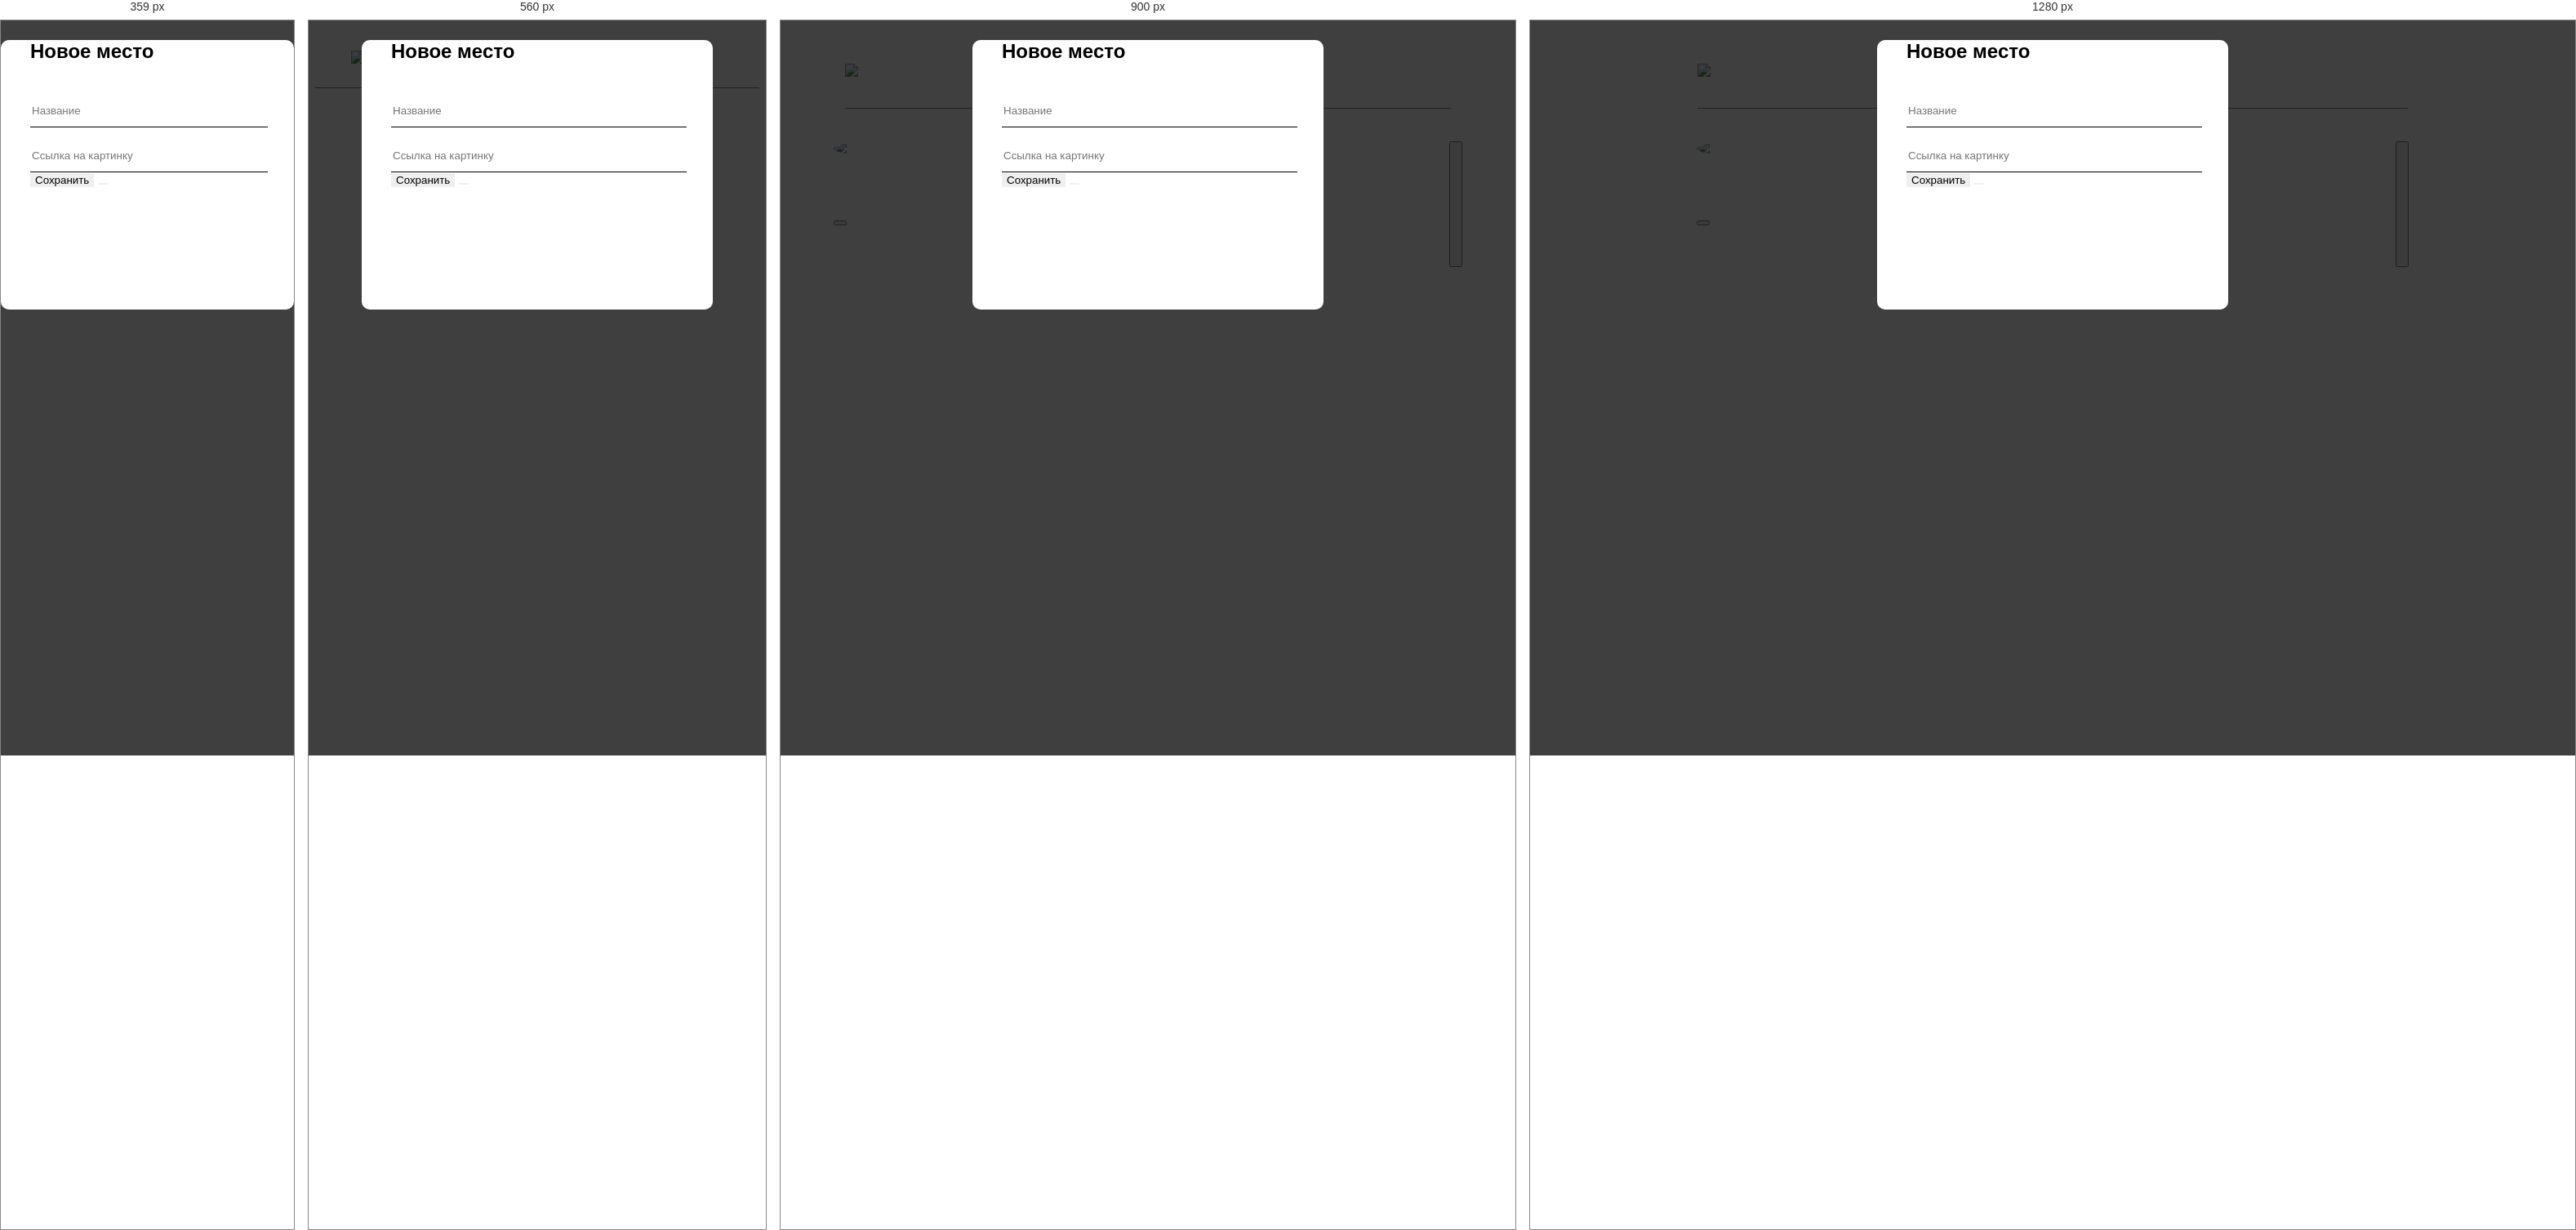
Rendered at 359 px, 560 px, 900 px and 1280 px, left to right.

<!-- file: index.html -->
<!DOCTYPE html>
<html lang="ru">

<head>
  <meta charset="UTF-8" />
  <meta name="viewport" content="width=device-width, initial-scale=1.0" />
  <meta http-equiv="X-UA-Compatible" content="ie=edge" />
  <meta name="author" content="Денис Васильев" />
  <link rel="stylesheet" href="pages/index.css" />
  <title>Место</title>
</head>

<body class="body">
  <div class="page">
    <header class="header">
      <img src="./image/Vector.svg" alt="Логотип Проекта" class="header__logo" />
    </header>

    <main class="main">
      <section class="profile">
        <div class="profile__container">
          <img src="./image/custo.jpg" alt="Жак-Ив Кусто" class="profile__avatar" />
          <div class="profile__text">
            <h1 class="profile__tittle">Жак-Ив Кусто</h1>
            <button type="button" class="profile__button-edit animation-buton"></button>
            <p class="profile__subtittle">Исследователь океана</p>
          </div>
        </div>
        <button class="profile__button-add animation-buton"></button>
      </section>
      <section class="element">
        <template id="elementCard">
          <figure class="card">
            <img class="card__image" />
            <figcaption class="card__description">
              <h3 class="card__title"></h3>
              <button type="button" class="card__button-like" aria-label="Like"></button>
            </figcaption>
          </figure>
        </template>
      </section>
      <section class="popup popup_closed" id="popup_edit">
        <form class="popup__container" name="formElement" method="get" action="#">
          <h3 class="popup__title">Редактировать профиль</h3>
          <input name="inputName" type="text" required placeholder="Имя" class="popup__input popup__input_name" />
          <input name="inputDescription" required placeholder="Профессия" type="text"
            class="popup__input popup__input_description" />
          <button type="submit" class="popup__button popup__button_type_save">
            Сохранить
          </button>
          <button type="reset" class="popup__button popup__button_type_close animation-buton" id="editClose"></button>
        </form>
      </section>
      <section class="popup popup_closed" id="popup-add">
        <form class="popup__container" name="formElement" method="get" action="#" id="newElem">
          <h3 class="popup__title">Новое место</h3>
          <input name="inputName" type="text" required placeholder="Название" class="popup__input popup__input_place" />
          <input name="inputDescription" required placeholder="Ссылка на картинку" type="text"
            class="popup__input popup__input_link" />
          <button type="submit" class="popup__button popup__button_type_save">
            Сохранить
          </button>
          <button type="reset" class="popup__button popup__button_type_close animation-buton" id="addClose"></button>
        </form>
      </section>
    </main>

    <footer class="footer">
      <p class="footer__copyright">&copy; 2020 Mesto Russia</p>
    </footer>
  </div>
  <script src="./scripts/script.js"></script>
</body>

</html>

/* @media block from popup.css */
@media (max-width: 360px) {
  .popup {
    max-width: 100%;
  }
}

/* @media block from header.css */
@media (max-width: 1000px) {
  .header {
    width: calc(100% - 16%);
  }
}

/* @media block from header.css */
@media (max-width: 700px) {
  .header {
    width: 100%;
  }
}

/* @media block from profile.css */
@media (max-width: 1000px) {
  .profile {
    width: calc(100% - 13%);
  }
}

/* @media block from profile.css */
@media (max-width: 800px) {
  .profile {
    padding-bottom: 33px;
    -webkit-box-orient: vertical;
    -webkit-box-direction: normal;
        -ms-flex-direction: column;
            flex-direction: column;
    -webkit-box-align: center;
        -ms-flex-align: center;
                -ms-grid-row-align: center;
            align-items: center;
    width: 100%;
  }
}

/* @media block from profile.css */
@media (max-width: 420px) {
  .profile {
    margin: 42px auto 0;
    padding: 0;
    
  }
}

/* @media block from element.css */
@media (max-width: 420px) {
  .element {
    margin: 0 auto;
  }
}

/* @media block from footer.css */
@media (max-width: 1000px) {
  .footer {
    width: calc(100% - 13%);
    padding:0 ;
  }
  }

/* @media block from header__logo.css */
@media (max-width: 700px) {
  .header__logo {
    padding: 29px 0 27px;
    width: 104px;
    height: 24.4px;
    margin-left: 8%;
  }
}

/* @media block from profile__avatar.css */
@media (max-width: 554px) {
  .profile__avatar {
    margin: auto;
  }
}